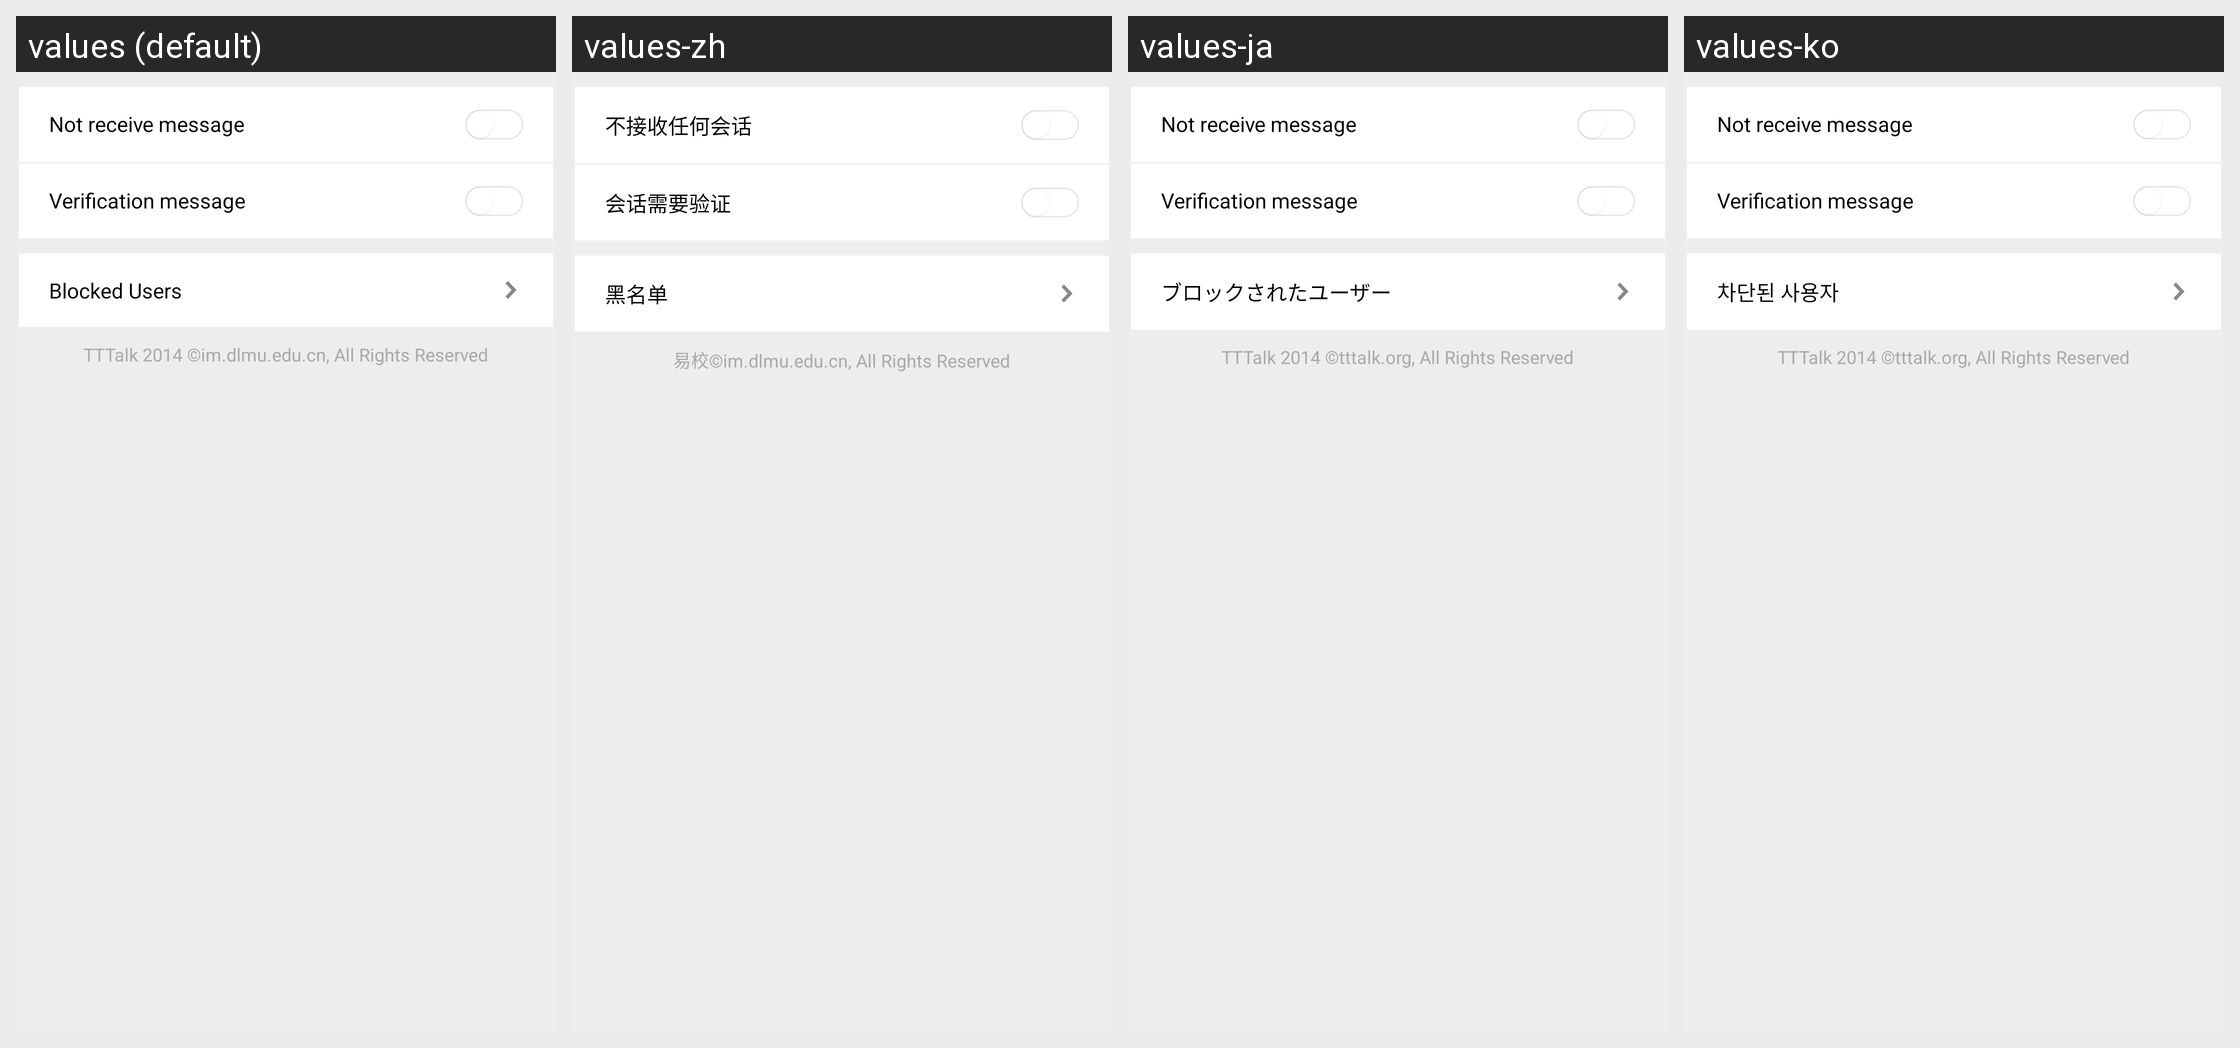

The Android screen above is rendered under several locales of the same app. Produce the string resources it draws, with the default and per-locale values.
Android screen res/layout/activity_setting_system_info.xml rendered under 4 locales, left to right: values (default), values-zh, values-ja, values-ko. Device: Nexus 5 (rendered at 1080×1920; each locale shown at half size, 540×960, under a caption strip naming it); theme Theme.Yellow_light.
Strings drawn on this screen, with the default value and each locale's value (text and hints the layout hard-codes, and strings that could not be matched under every locale, appear in the picture but are not listed):

not_receive_message
  values: Not receive message
  values-zh: 不接收任何会话
  values-ja: Not receive message  [not translated; the default value is used]
  values-ko: Not receive message  [not translated; the default value is used]

verification_message
  values: Verification message
  values-zh: 会话需要验证
  values-ja: Verification message  [not translated; the default value is used]
  values-ko: Verification message  [not translated; the default value is used]

block_users
  values: Blocked Users
  values-zh: 黑名单
  values-ja: ブロックされたユーザー
  values-ko: 차단된 사용자

copyright
  values: TTTalk 2014 ©im.dlmu.edu.cn, All Rights Reserved
  values-zh: 易校©im.dlmu.edu.cn, All Rights Reserved
  values-ja: TTTalk 2014 ©tttalk.org, All Rights Reserved
  values-ko: TTTalk 2014 ©tttalk.org, All Rights Reserved
